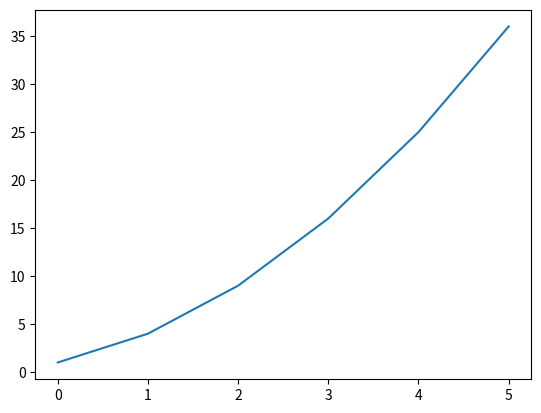

This figure's Python source:
import matplotlib.pyplot as plt

squares = [1, 4, 9, 16, 25, 36]

plt.plot(squares)

plt.show()
